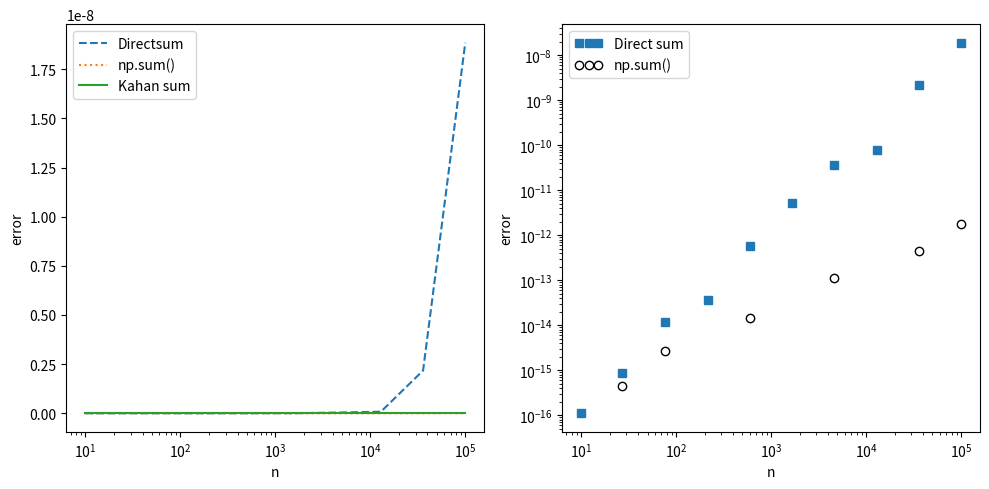

Generate this figure with matplotlib:
import numpy as np
import matplotlib.pyplot as plt
import sys

def Kahan(x):
    c,summ = 0,0
    for i in range(len(x)):
        xp=x[i] - c
        sp =summ
        summ += xp
        c = ((sp+xp)-sp) - xp
        print(c)

    return summ

def Directsum(x) :
    summ=0
    for i in range(len(x)) :
        summ += x[i]
    return summ
num = 10
n=np.logspace(1,5,num).astype(int)
kerr=np.zeros(num)
derr = np.zeros(num)
perr = np.zeros(num)

for i in range(num) :
    x=np.ones(n[i])*0.1
    trueval = (n[i]*0.1)
    kerr[i] = np.abs(Kahan(x)-trueval)
    derr[i] = np.abs(Directsum(x)-trueval)
    perr[i] = np.abs(np.sum(x) - trueval)

fig =plt.figure(1,figsize=(10,5))
plt.subplot(121)
plt.plot(n,derr,'--',label='Directsum')
plt.plot(n,perr,':',label = 'np.sum()')
plt.plot(n,kerr,'-',label = 'Kahan sum')
plt.xscale('log')
plt.xlabel('n')
plt.ylabel('error')
plt.legend()

plt.subplot(122)
plt.plot(n,derr,'s',label='Direct sum')
plt.plot(n,perr,'o',mfc='w',mec='k',label='np.sum()')
plt.xscale('log')
plt.yscale('log')
plt.xlabel('n')
plt.ylabel('error')
plt.legend(numpoints=3)
plt.tight_layout()
plt.show()
